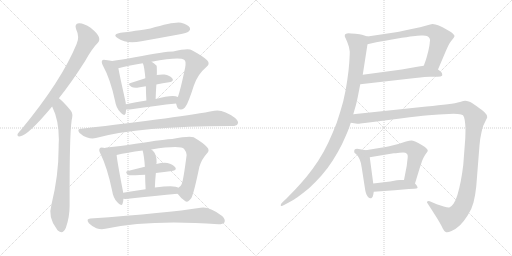
t = 0.00 s
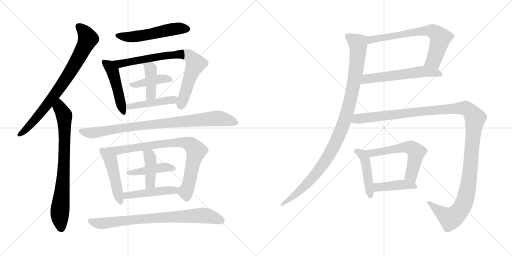
t = 3.38 s
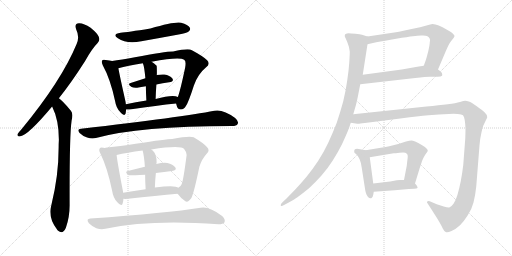
t = 6.76 s
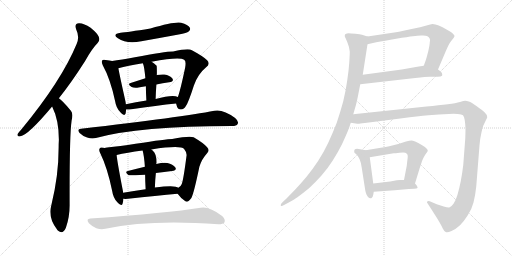
t = 10.14 s
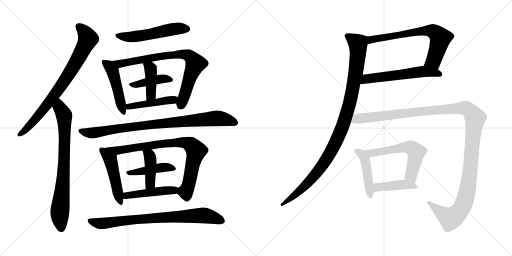
t = 13.52 s
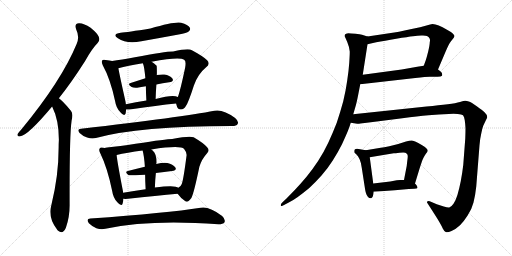
t = 16.90 s

The animated SVG that drew these frames (rendered in a browser with its animation timeline set to each time). Animation: 22 CSS @keyframes rules; one cycle of 16.90 s.

<svg version="1.1" viewBox="0 0 2048 1024" xmlns="http://www.w3.org/2000/svg">
  <g stroke="lightgray" stroke-dasharray="1,1" stroke-width="1" transform="scale(4, 4)">
    <line x1="0" y1="0" x2="256" y2="256"></line>
    <line x1="256" y1="0" x2="0" y2="256"></line>
    <line x1="128" y1="0" x2="128" y2="256"></line>
    <line x1="0" y1="128" x2="256" y2="128"></line>
    <line x1="256" y1="0" x2="512" y2="256"></line>
    <line x1="512" y1="0" x2="256" y2="256"></line>
    <line x1="384" y1="0" x2="384" y2="256"></line>
    <line x1="256" y1="128" x2="512" y2="128"></line>
  </g>
<g transform="scale(1, -1) translate(0, -850)">
   <style type="text/css">
    @keyframes keyframes0 {
      from {
       stroke: black;
       stroke-dashoffset: 788;
       stroke-width: 128;
       }
       72% {
       animation-timing-function: step-end;
       stroke: black;
       stroke-dashoffset: 0;
       stroke-width: 128;
       }
       to {
       stroke: black;
       stroke-width: 1024;
       }
       }
       #make-me-a-hanzi-animation-0 {
         animation: keyframes0 0.891276s both;
         animation-delay: 0.000000s;
         animation-timing-function: linear;
       }
    @keyframes keyframes1 {
      from {
       stroke: black;
       stroke-dashoffset: 774;
       stroke-width: 128;
       }
       72% {
       animation-timing-function: step-end;
       stroke: black;
       stroke-dashoffset: 0;
       stroke-width: 128;
       }
       to {
       stroke: black;
       stroke-width: 1024;
       }
       }
       #make-me-a-hanzi-animation-1 {
         animation: keyframes1 0.879883s both;
         animation-delay: 0.891276s;
         animation-timing-function: linear;
       }
    @keyframes keyframes2 {
      from {
       stroke: black;
       stroke-dashoffset: 533;
       stroke-width: 128;
       }
       63% {
       animation-timing-function: step-end;
       stroke: black;
       stroke-dashoffset: 0;
       stroke-width: 128;
       }
       to {
       stroke: black;
       stroke-width: 1024;
       }
       }
       #make-me-a-hanzi-animation-2 {
         animation: keyframes2 0.683757s both;
         animation-delay: 1.771159s;
         animation-timing-function: linear;
       }
    @keyframes keyframes3 {
      from {
       stroke: black;
       stroke-dashoffset: 477;
       stroke-width: 128;
       }
       61% {
       animation-timing-function: step-end;
       stroke: black;
       stroke-dashoffset: 0;
       stroke-width: 128;
       }
       to {
       stroke: black;
       stroke-width: 1024;
       }
       }
       #make-me-a-hanzi-animation-3 {
         animation: keyframes3 0.638184s both;
         animation-delay: 2.454916s;
         animation-timing-function: linear;
       }
    @keyframes keyframes4 {
      from {
       stroke: black;
       stroke-dashoffset: 778;
       stroke-width: 128;
       }
       72% {
       animation-timing-function: step-end;
       stroke: black;
       stroke-dashoffset: 0;
       stroke-width: 128;
       }
       to {
       stroke: black;
       stroke-width: 1024;
       }
       }
       #make-me-a-hanzi-animation-4 {
         animation: keyframes4 0.883138s both;
         animation-delay: 3.093100s;
         animation-timing-function: linear;
       }
    @keyframes keyframes5 {
      from {
       stroke: black;
       stroke-dashoffset: 416;
       stroke-width: 128;
       }
       58% {
       animation-timing-function: step-end;
       stroke: black;
       stroke-dashoffset: 0;
       stroke-width: 128;
       }
       to {
       stroke: black;
       stroke-width: 1024;
       }
       }
       #make-me-a-hanzi-animation-5 {
         animation: keyframes5 0.588542s both;
         animation-delay: 3.976238s;
         animation-timing-function: linear;
       }
    @keyframes keyframes6 {
      from {
       stroke: black;
       stroke-dashoffset: 409;
       stroke-width: 128;
       }
       57% {
       animation-timing-function: step-end;
       stroke: black;
       stroke-dashoffset: 0;
       stroke-width: 128;
       }
       to {
       stroke: black;
       stroke-width: 1024;
       }
       }
       #make-me-a-hanzi-animation-6 {
         animation: keyframes6 0.582845s both;
         animation-delay: 4.564780s;
         animation-timing-function: linear;
       }
    @keyframes keyframes7 {
      from {
       stroke: black;
       stroke-dashoffset: 458;
       stroke-width: 128;
       }
       60% {
       animation-timing-function: step-end;
       stroke: black;
       stroke-dashoffset: 0;
       stroke-width: 128;
       }
       to {
       stroke: black;
       stroke-width: 1024;
       }
       }
       #make-me-a-hanzi-animation-7 {
         animation: keyframes7 0.622721s both;
         animation-delay: 5.147625s;
         animation-timing-function: linear;
       }
    @keyframes keyframes8 {
      from {
       stroke: black;
       stroke-dashoffset: 880;
       stroke-width: 128;
       }
       74% {
       animation-timing-function: step-end;
       stroke: black;
       stroke-dashoffset: 0;
       stroke-width: 128;
       }
       to {
       stroke: black;
       stroke-width: 1024;
       }
       }
       #make-me-a-hanzi-animation-8 {
         animation: keyframes8 0.966146s both;
         animation-delay: 5.770346s;
         animation-timing-function: linear;
       }
    @keyframes keyframes9 {
      from {
       stroke: black;
       stroke-dashoffset: 482;
       stroke-width: 128;
       }
       61% {
       animation-timing-function: step-end;
       stroke: black;
       stroke-dashoffset: 0;
       stroke-width: 128;
       }
       to {
       stroke: black;
       stroke-width: 1024;
       }
       }
       #make-me-a-hanzi-animation-9 {
         animation: keyframes9 0.642253s both;
         animation-delay: 6.736492s;
         animation-timing-function: linear;
       }
    @keyframes keyframes10 {
      from {
       stroke: black;
       stroke-dashoffset: 810;
       stroke-width: 128;
       }
       73% {
       animation-timing-function: step-end;
       stroke: black;
       stroke-dashoffset: 0;
       stroke-width: 128;
       }
       to {
       stroke: black;
       stroke-width: 1024;
       }
       }
       #make-me-a-hanzi-animation-10 {
         animation: keyframes10 0.909180s both;
         animation-delay: 7.378745s;
         animation-timing-function: linear;
       }
    @keyframes keyframes11 {
      from {
       stroke: black;
       stroke-dashoffset: 438;
       stroke-width: 128;
       }
       59% {
       animation-timing-function: step-end;
       stroke: black;
       stroke-dashoffset: 0;
       stroke-width: 128;
       }
       to {
       stroke: black;
       stroke-width: 1024;
       }
       }
       #make-me-a-hanzi-animation-11 {
         animation: keyframes11 0.606445s both;
         animation-delay: 8.287925s;
         animation-timing-function: linear;
       }
    @keyframes keyframes12 {
      from {
       stroke: black;
       stroke-dashoffset: 415;
       stroke-width: 128;
       }
       57% {
       animation-timing-function: step-end;
       stroke: black;
       stroke-dashoffset: 0;
       stroke-width: 128;
       }
       to {
       stroke: black;
       stroke-width: 1024;
       }
       }
       #make-me-a-hanzi-animation-12 {
         animation: keyframes12 0.587728s both;
         animation-delay: 8.894370s;
         animation-timing-function: linear;
       }
    @keyframes keyframes13 {
      from {
       stroke: black;
       stroke-dashoffset: 468;
       stroke-width: 128;
       }
       60% {
       animation-timing-function: step-end;
       stroke: black;
       stroke-dashoffset: 0;
       stroke-width: 128;
       }
       to {
       stroke: black;
       stroke-width: 1024;
       }
       }
       #make-me-a-hanzi-animation-13 {
         animation: keyframes13 0.630859s both;
         animation-delay: 9.482098s;
         animation-timing-function: linear;
       }
    @keyframes keyframes14 {
      from {
       stroke: black;
       stroke-dashoffset: 790;
       stroke-width: 128;
       }
       72% {
       animation-timing-function: step-end;
       stroke: black;
       stroke-dashoffset: 0;
       stroke-width: 128;
       }
       to {
       stroke: black;
       stroke-width: 1024;
       }
       }
       #make-me-a-hanzi-animation-14 {
         animation: keyframes14 0.892904s both;
         animation-delay: 10.112957s;
         animation-timing-function: linear;
       }
    @keyframes keyframes15 {
      from {
       stroke: black;
       stroke-dashoffset: 690;
       stroke-width: 128;
       }
       69% {
       animation-timing-function: step-end;
       stroke: black;
       stroke-dashoffset: 0;
       stroke-width: 128;
       }
       to {
       stroke: black;
       stroke-width: 1024;
       }
       }
       #make-me-a-hanzi-animation-15 {
         animation: keyframes15 0.811523s both;
         animation-delay: 11.005861s;
         animation-timing-function: linear;
       }
    @keyframes keyframes16 {
      from {
       stroke: black;
       stroke-dashoffset: 581;
       stroke-width: 128;
       }
       65% {
       animation-timing-function: step-end;
       stroke: black;
       stroke-dashoffset: 0;
       stroke-width: 128;
       }
       to {
       stroke: black;
       stroke-width: 1024;
       }
       }
       #make-me-a-hanzi-animation-16 {
         animation: keyframes16 0.722819s both;
         animation-delay: 11.817384s;
         animation-timing-function: linear;
       }
    @keyframes keyframes17 {
      from {
       stroke: black;
       stroke-dashoffset: 1051;
       stroke-width: 128;
       }
       77% {
       animation-timing-function: step-end;
       stroke: black;
       stroke-dashoffset: 0;
       stroke-width: 128;
       }
       to {
       stroke: black;
       stroke-width: 1024;
       }
       }
       #make-me-a-hanzi-animation-17 {
         animation: keyframes17 1.105306s both;
         animation-delay: 12.540203s;
         animation-timing-function: linear;
       }
    @keyframes keyframes18 {
      from {
       stroke: black;
       stroke-dashoffset: 456;
       stroke-width: 128;
       }
       60% {
       animation-timing-function: step-end;
       stroke: black;
       stroke-dashoffset: 0;
       stroke-width: 128;
       }
       to {
       stroke: black;
       stroke-width: 1024;
       }
       }
       #make-me-a-hanzi-animation-18 {
         animation: keyframes18 0.621094s both;
         animation-delay: 13.645509s;
         animation-timing-function: linear;
       }
    @keyframes keyframes19 {
      from {
       stroke: black;
       stroke-dashoffset: 580;
       stroke-width: 128;
       }
       65% {
       animation-timing-function: step-end;
       stroke: black;
       stroke-dashoffset: 0;
       stroke-width: 128;
       }
       to {
       stroke: black;
       stroke-width: 1024;
       }
       }
       #make-me-a-hanzi-animation-19 {
         animation: keyframes19 0.722005s both;
         animation-delay: 14.266603s;
         animation-timing-function: linear;
       }
    @keyframes keyframes20 {
      from {
       stroke: black;
       stroke-dashoffset: 426;
       stroke-width: 128;
       }
       58% {
       animation-timing-function: step-end;
       stroke: black;
       stroke-dashoffset: 0;
       stroke-width: 128;
       }
       to {
       stroke: black;
       stroke-width: 1024;
       }
       }
       #make-me-a-hanzi-animation-20 {
         animation: keyframes20 0.596680s both;
         animation-delay: 14.988608s;
         animation-timing-function: linear;
       }
    @keyframes keyframes21 {
      from {
       stroke: black;
       stroke-dashoffset: 1307;
       stroke-width: 128;
       }
       81% {
       animation-timing-function: step-end;
       stroke: black;
       stroke-dashoffset: 0;
       stroke-width: 128;
       }
       to {
       stroke: black;
       stroke-width: 1024;
       }
       }
       #make-me-a-hanzi-animation-21 {
         animation: keyframes21 1.313639s both;
         animation-delay: 15.585288s;
         animation-timing-function: linear;
       }
</style>
<path d="M 235.5 457.0 Q 284.5 518.0 340.5 606.0 Q 367.5 655.0 390.5 678.0 Q 400.5 688.0 395.5 702.0 Q 391.5 715.0 362.5 739.0 Q 334.5 758.0 315.5 757.0 Q 296.5 756.0 304.5 733.0 Q 319.5 702.0 306.5 674.0 Q 245.5 526.0 83.5 330.0 Q 73.5 320.0 70.5 314.0 Q 67.5 302.0 81.5 305.0 Q 112.5 309.0 208.5 424.0 L 235.5 457.0 Z" fill="lightgray"></path> 
<path d="M 208.5 424.0 Q 235.5 370.0 235.5 291.0 Q 234.5 276.0 234.5 259.0 Q 234.5 147.0 205.5 30.0 Q 190.5 -19.0 227.5 -67.0 Q 228.5 -70.0 232.5 -73.0 Q 251.5 -89.0 263.5 -61.0 Q 278.5 -19.0 278.5 29.0 Q 277.5 306.0 286.5 368.0 Q 293.5 396.0 283.5 407.0 Q 265.5 429.0 251.5 443.0 Q 244.5 450.0 235.5 457.0 C 212.5 477.0 196.5 451.0 208.5 424.0 Z" fill="lightgray"></path> 
<path d="M 482.5 719.0 Q 446.5 713.0 471.5 697.0 Q 507.5 672.0 565.5 685.0 Q 638.5 698.0 714.5 712.0 Q 748.5 719.0 754.5 724.0 Q 763.5 731.0 759.5 739.0 Q 752.5 751.0 724.5 759.0 Q 700.5 765.0 601.5 736.0 Q 508.5 721.0 482.5 719.0 Z" fill="lightgray"></path> 
<path d="M 448.5 606.0 Q 439.5 609.0 422.5 610.0 Q 412.5 613.0 408.5 608.0 Q 404.5 602.0 411.5 588.0 Q 441.5 534.0 460.5 445.0 Q 464.5 418.0 481.5 401.0 Q 497.5 382.0 502.5 396.0 Q 503.5 403.0 504.5 412.0 L 503.5 433.0 Q 502.5 443.0 499.5 455.0 Q 478.5 549.0 473.5 577.0 C 469.5 601.0 469.5 601.0 448.5 606.0 Z" fill="lightgray"></path> 
<path d="M 704.5 436.0 Q 705.5 432.0 707.5 425.0 Q 711.5 412.0 723.5 412.0 Q 736.5 413.0 743.5 426.0 Q 753.5 439.0 775.5 508.0 Q 791.5 554.0 824.5 581.0 Q 842.5 594.0 828.5 609.0 Q 812.5 625.0 767.5 649.0 Q 754.5 658.0 692.5 644.0 Q 659.5 644.0 539.5 621.0 Q 484.5 611.0 448.5 606.0 C 418.5 602.0 444.5 570.0 473.5 577.0 Q 509.5 587.0 571.5 597.0 L 606.5 603.0 Q 717.5 624.0 736.5 611.0 Q 745.5 607.0 740.5 579.0 Q 721.5 489.0 711.5 462.0 C 703.5 438.0 703.5 438.0 704.5 436.0 Z" fill="lightgray"></path> 
<path d="M 581.5 537.0 Q 550.5 527.0 522.5 518.0 Q 507.5 515.0 526.5 502.0 Q 533.5 498.0 548.5 499.0 Q 564.5 503.0 583.5 505.0 L 625.5 512.0 Q 650.5 518.0 676.5 521.0 Q 697.5 525.0 689.5 536.0 Q 679.5 549.0 657.5 552.0 Q 644.5 553.0 626.5 550.0 L 581.5 537.0 Z" fill="lightgray"></path> 
<path d="M 571.5 597.0 Q 577.5 582.0 581.5 537.0 L 583.5 505.0 Q 583.5 483.0 585.5 448.0 C 587.5 418.0 621.5 424.0 622.5 454.0 Q 623.5 485.0 625.5 512.0 L 626.5 550.0 Q 626.5 551.0 627.5 552.0 Q 627.5 585.0 626.5 587.0 Q 616.5 597.0 606.5 603.0 C 581.5 619.0 561.5 625.0 571.5 597.0 Z" fill="lightgray"></path> 
<path d="M 504.5 412.0 Q 511.5 411.0 525.5 413.0 Q 627.5 428.0 704.5 436.0 C 734.5 439.0 739.5 453.0 711.5 462.0 Q 690.5 472.0 622.5 454.0 L 585.5 448.0 Q 542.5 441.0 503.5 433.0 C 474.5 427.0 474.5 413.0 504.5 412.0 Z" fill="lightgray"></path> 
<path d="M 324.5 335.0 Q 305.5 334.0 318.5 318.0 Q 331.5 305.0 348.5 300.0 Q 367.5 294.0 383.5 298.0 Q 557.5 346.0 927.5 346.0 Q 946.5 346.0 950.5 354.0 Q 956.5 364.0 940.5 378.0 Q 892.5 414.0 857.5 407.0 Q 728.5 382.0 324.5 335.0 Z" fill="lightgray"></path> 
<path d="M 418.5 258.0 Q 417.5 259.0 413.5 259.0 Q 401.5 262.0 399.5 257.0 Q 393.5 250.0 401.5 236.0 Q 429.5 179.0 448.5 87.0 Q 452.5 59.0 468.5 42.0 Q 486.5 21.0 490.5 36.0 Q 493.5 43.0 493.5 55.0 L 492.5 79.0 Q 491.5 88.0 489.5 97.0 Q 468.5 206.0 466.5 230.0 C 464.5 248.0 447.5 252.0 418.5 258.0 Z" fill="lightgray"></path> 
<path d="M 710.5 75.0 Q 726.5 53.0 741.5 45.0 Q 751.5 38.0 765.5 58.0 Q 775.5 77.0 797.5 183.0 Q 806.5 213.0 827.5 236.0 Q 840.5 248.0 828.5 261.0 Q 815.5 277.0 774.5 301.0 Q 758.5 308.0 688.5 294.0 Q 667.5 294.0 542.5 275.0 Q 478.5 265.0 428.5 260.0 Q 421.5 260.0 418.5 258.0 C 388.5 253.0 437.5 223.0 466.5 230.0 Q 506.5 240.0 570.5 248.0 L 605.5 252.0 Q 722.5 270.0 736.5 254.0 Q 746.5 242.0 746.5 230.0 Q 733.5 128.0 726.5 113.0 Q 722.5 103.0 713.5 99.0 C 701.5 86.0 701.5 86.0 710.5 75.0 Z" fill="lightgray"></path> 
<path d="M 579.5 183.0 Q 542.5 174.0 511.5 166.0 Q 496.5 163.0 514.5 149.0 Q 517.5 148.0 580.5 151.0 L 623.5 158.0 Q 657.5 162.0 687.5 166.0 Q 708.5 169.0 701.5 180.0 Q 691.5 193.0 669.5 198.0 Q 653.5 201.0 625.5 194.0 L 579.5 183.0 Z" fill="lightgray"></path> 
<path d="M 570.5 248.0 Q 576.5 227.0 579.5 183.0 L 580.5 151.0 Q 580.5 127.0 582.5 93.0 C 584.5 63.0 618.5 70.0 619.5 100.0 Q 620.5 131.0 623.5 158.0 L 625.5 194.0 Q 625.5 197.0 626.5 199.0 Q 626.5 235.0 610.5 248.0 Q 607.5 251.0 605.5 252.0 C 581.5 271.0 562.5 277.0 570.5 248.0 Z" fill="lightgray"></path> 
<path d="M 493.5 55.0 Q 500.5 54.0 512.5 55.0 Q 626.5 68.0 710.5 75.0 C 740.5 78.0 739.5 85.0 713.5 99.0 Q 701.5 111.0 619.5 100.0 L 582.5 93.0 Q 534.5 87.0 492.5 79.0 C 463.5 73.0 463.5 57.0 493.5 55.0 Z" fill="lightgray"></path> 
<path d="M 361.5 -24.0 Q 342.5 -25.0 355.5 -43.0 Q 368.5 -56.0 385.5 -63.0 Q 404.5 -69.0 421.5 -65.0 Q 601.5 -26.0 873.5 -47.0 Q 892.5 -47.0 897.5 -40.0 Q 903.5 -28.0 888.5 -14.0 Q 836.5 26.0 802.5 19.0 Q 669.5 -2.0 361.5 -24.0 Z" fill="lightgray"></path> 
<path d="M 1752.0 572.5 L 1783.0 645.5 Q 1789.0 659.5 1794.0 669.5 Q 1799.0 679.5 1804.0 685.5 L 1815.0 699.5 Q 1818.0 703.5 1818.0 707.5 Q 1817.0 710.5 1812.0 715.5 Q 1807.0 721.5 1788.0 731.5 Q 1769.0 743.5 1755.0 748.5 Q 1741.0 754.5 1730.0 754.5 Q 1723.0 753.5 1706.0 748.5 Q 1689.0 743.5 1637.0 732.5 Q 1585.0 721.5 1577.0 720.5 L 1470.0 704.5 C 1440.0 700.5 1441.0 666.5 1470.0 673.5 L 1505.0 681.5 Q 1537.0 687.5 1585.0 695.5 Q 1633.0 703.5 1652.0 705.5 Q 1671.0 707.5 1685.0 708.5 L 1692.0 708.5 Q 1703.0 708.5 1708.0 706.5 Q 1715.0 703.5 1718.0 697.5 Q 1720.0 693.5 1720.0 688.5 Q 1720.0 685.5 1719.0 681.5 Q 1719.0 671.5 1713.0 645.5 Q 1707.0 621.5 1703.0 609.5 L 1695.0 587.5 C 1685.0 559.5 1740.0 544.5 1752.0 572.5 Z" fill="lightgray"></path> 
<path d="M 1441.0 513.5 L 1661.0 538.5 Q 1705.0 543.5 1719.0 543.5 L 1750.0 543.5 Q 1765.0 543.5 1768.0 547.5 Q 1769.0 549.5 1769.0 551.5 Q 1769.0 554.5 1767.0 559.5 Q 1763.0 565.5 1752.0 572.5 C 1728.0 590.5 1725.0 592.5 1695.0 587.5 L 1669.0 583.5 L 1607.0 572.5 L 1451.0 551.5 C 1421.0 547.5 1411.0 510.5 1441.0 513.5 Z" fill="lightgray"></path> 
<path d="M 1470.0 704.5 L 1448.0 711.5 Q 1441.0 713.5 1422.0 715.5 Q 1402.0 717.5 1393.0 717.5 Q 1382.0 715.5 1380.0 712.5 Q 1379.0 709.5 1379.0 705.5 Q 1380.0 702.5 1389.0 682.5 Q 1397.0 663.5 1399.0 644.5 Q 1399.0 629.5 1397.0 599.5 Q 1395.0 569.5 1389.0 529.5 Q 1384.0 491.5 1373.0 445.5 Q 1361.0 401.5 1347.0 359.5 Q 1331.0 318.5 1313.0 279.5 Q 1295.0 241.5 1273.0 207.5 Q 1252.0 175.5 1227.0 144.5 Q 1201.0 113.5 1180.0 91.5 L 1147.0 57.5 L 1130.0 41.5 Q 1123.0 34.5 1123.0 30.5 L 1123.0 28.5 Q 1124.0 26.5 1126.0 26.5 Q 1129.0 26.5 1136.0 30.5 L 1155.0 40.5 Q 1173.0 49.5 1191.0 62.5 Q 1209.0 75.5 1236.0 97.5 Q 1262.0 121.5 1286.0 148.5 Q 1310.0 175.5 1331.0 208.5 Q 1352.0 241.5 1368.0 273.5 Q 1383.0 306.5 1391.0 325.5 Q 1399.0 345.5 1403.0 359.5 L 1413.0 393.5 L 1424.0 431.5 Q 1427.0 442.5 1432.0 467.5 L 1441.0 513.5 L 1451.0 551.5 L 1470.0 673.5 C 1475.0 703.5 1475.0 703.5 1470.0 704.5 Z" fill="lightgray"></path> 
<path d="M 1463.0 249.5 L 1446.0 252.5 Q 1432.0 254.5 1428.0 255.5 Q 1423.0 255.5 1420.0 253.5 Q 1417.0 251.5 1417.0 247.5 L 1417.0 241.5 Q 1417.0 239.5 1425.0 233.5 Q 1432.0 227.5 1438.0 214.5 Q 1444.0 201.5 1447.0 179.5 L 1460.0 95.5 Q 1461.0 87.5 1464.0 77.5 Q 1467.0 67.5 1472.0 62.5 Q 1477.0 57.5 1482.0 57.5 L 1485.0 57.5 Q 1491.0 59.5 1493.0 71.5 L 1495.0 83.5 L 1493.0 116.5 L 1479.0 221.5 C 1476.0 247.5 1476.0 247.5 1463.0 249.5 Z" fill="lightgray"></path> 
<path d="M 1660.0 116.5 L 1678.0 175.5 Q 1687.0 203.5 1689.0 208.5 Q 1691.0 213.5 1695.0 221.5 Q 1699.0 229.5 1705.0 237.5 Q 1710.0 243.5 1711.0 247.5 Q 1711.0 251.5 1707.0 255.5 Q 1703.0 261.5 1687.0 270.5 Q 1671.0 279.5 1663.0 283.5 Q 1655.0 287.5 1647.0 288.5 Q 1638.0 288.5 1624.0 284.5 L 1593.0 274.5 Q 1579.0 270.5 1557.0 265.5 Q 1535.0 261.5 1523.0 259.5 L 1463.0 249.5 C 1433.0 244.5 1449.0 216.5 1479.0 221.5 L 1575.0 237.5 Q 1580.0 237.5 1598.0 239.5 Q 1607.0 240.5 1613.0 240.5 Q 1619.0 240.5 1621.0 239.5 Q 1627.0 237.5 1629.0 233.5 Q 1631.0 229.5 1631.0 224.5 Q 1631.0 220.5 1629.0 205.5 Q 1627.0 189.5 1627.0 187.5 L 1616.0 130.5 C 1610.0 101.5 1651.0 87.5 1660.0 116.5 Z" fill="lightgray"></path> 
<path d="M 1495.0 83.5 L 1579.0 89.5 L 1635.0 94.5 L 1657.0 95.5 Q 1668.0 95.5 1670.0 98.5 L 1670.0 100.5 Q 1670.0 102.5 1668.0 106.5 Q 1665.0 111.5 1660.0 116.5 C 1647.0 130.5 1646.0 130.5 1616.0 130.5 L 1600.0 130.5 Q 1597.0 130.5 1587.0 129.5 L 1561.0 124.5 L 1493.0 116.5 C 1463.0 112.5 1465.0 81.5 1495.0 83.5 Z" fill="lightgray"></path> 
<path d="M 1403.0 359.5 L 1429.0 355.5 L 1432.0 355.5 Q 1438.0 355.5 1459.0 358.5 L 1515.0 365.5 L 1609.0 377.5 Q 1671.0 385.5 1714.0 389.5 Q 1757.0 393.5 1795.0 394.5 Q 1805.0 395.5 1814.0 395.5 Q 1823.0 395.5 1831.0 394.5 Q 1847.0 393.5 1852.0 389.5 Q 1857.0 384.5 1859.0 369.5 Q 1861.0 355.5 1862.0 337.5 Q 1862.0 320.5 1861.0 295.5 L 1853.0 190.5 Q 1849.0 156.5 1843.0 125.5 Q 1837.0 95.5 1830.0 71.5 Q 1823.0 48.5 1814.0 35.5 Q 1805.0 22.5 1797.0 20.5 L 1795.0 20.5 Q 1788.0 20.5 1775.0 24.5 L 1747.0 33.5 L 1719.0 45.5 Q 1716.0 46.5 1714.0 46.5 Q 1711.0 46.5 1709.0 44.5 Q 1708.0 43.5 1708.0 41.5 Q 1708.0 39.5 1710.0 37.5 L 1728.0 9.5 L 1749.0 -23.5 Q 1766.0 -51.5 1771.0 -63.5 Q 1777.0 -75.5 1783.0 -77.5 Q 1785.0 -78.5 1788.0 -78.5 Q 1794.0 -78.5 1806.0 -73.5 Q 1823.0 -66.5 1840.0 -50.5 Q 1856.0 -34.5 1871.0 -10.5 Q 1887.0 13.5 1894.0 40.5 Q 1901.0 67.5 1905.0 104.5 L 1918.0 269.5 Q 1920.0 295.5 1925.0 316.5 Q 1929.0 337.5 1933.0 347.5 L 1943.0 368.5 Q 1948.0 377.5 1949.0 381.5 Q 1949.0 391.5 1939.0 400.5 Q 1930.0 409.5 1907.0 425.5 Q 1885.0 441.5 1875.0 444.5 Q 1867.0 447.5 1861.0 447.5 Q 1856.0 447.5 1840.0 442.5 Q 1824.0 437.5 1791.0 433.5 Q 1757.0 429.5 1706.0 424.5 L 1413.0 393.5 C 1383.0 390.5 1373.0 363.5 1403.0 359.5 Z" fill="lightgray"></path> 
      <clipPath id="make-me-a-hanzi-clip-0">
      <path d="M 235.5 457.0 Q 284.5 518.0 340.5 606.0 Q 367.5 655.0 390.5 678.0 Q 400.5 688.0 395.5 702.0 Q 391.5 715.0 362.5 739.0 Q 334.5 758.0 315.5 757.0 Q 296.5 756.0 304.5 733.0 Q 319.5 702.0 306.5 674.0 Q 245.5 526.0 83.5 330.0 Q 73.5 320.0 70.5 314.0 Q 67.5 302.0 81.5 305.0 Q 112.5 309.0 208.5 424.0 L 235.5 457.0 Z" fill="lightgray"></path>
      </clipPath>
      <path clip-path="url(#make-me-a-hanzi-clip-0)" d="M 315.5 743.0 L 346.5 708.0 L 350.5 692.0 L 319.5 628.0 L 230.5 486.0 L 170.5 406.0 L 109.5 337.0 L 79.5 313.0 " fill="none" id="make-me-a-hanzi-animation-0" stroke-dasharray="660 1320" stroke-linecap="round"></path>

      <clipPath id="make-me-a-hanzi-clip-1">
      <path d="M 208.5 424.0 Q 235.5 370.0 235.5 291.0 Q 234.5 276.0 234.5 259.0 Q 234.5 147.0 205.5 30.0 Q 190.5 -19.0 227.5 -67.0 Q 228.5 -70.0 232.5 -73.0 Q 251.5 -89.0 263.5 -61.0 Q 278.5 -19.0 278.5 29.0 Q 277.5 306.0 286.5 368.0 Q 293.5 396.0 283.5 407.0 Q 265.5 429.0 251.5 443.0 Q 244.5 450.0 235.5 457.0 C 212.5 477.0 196.5 451.0 208.5 424.0 Z" fill="lightgray"></path>
      </clipPath>
      <path clip-path="url(#make-me-a-hanzi-clip-1)" d="M 235.5 448.0 L 238.5 420.0 L 256.5 386.0 L 258.5 345.0 L 253.5 133.0 L 238.5 -11.0 L 244.5 -64.0 " fill="none" id="make-me-a-hanzi-animation-1" stroke-dasharray="646 1292" stroke-linecap="round"></path>

      <clipPath id="make-me-a-hanzi-clip-2">
      <path d="M 482.5 719.0 Q 446.5 713.0 471.5 697.0 Q 507.5 672.0 565.5 685.0 Q 638.5 698.0 714.5 712.0 Q 748.5 719.0 754.5 724.0 Q 763.5 731.0 759.5 739.0 Q 752.5 751.0 724.5 759.0 Q 700.5 765.0 601.5 736.0 Q 508.5 721.0 482.5 719.0 Z" fill="lightgray"></path>
      </clipPath>
      <path clip-path="url(#make-me-a-hanzi-clip-2)" d="M 474.5 709.0 L 484.5 704.0 L 536.5 703.0 L 692.5 734.0 L 747.5 735.0 " fill="none" id="make-me-a-hanzi-animation-2" stroke-dasharray="405 810" stroke-linecap="round"></path>

      <clipPath id="make-me-a-hanzi-clip-3">
      <path d="M 448.5 606.0 Q 439.5 609.0 422.5 610.0 Q 412.5 613.0 408.5 608.0 Q 404.5 602.0 411.5 588.0 Q 441.5 534.0 460.5 445.0 Q 464.5 418.0 481.5 401.0 Q 497.5 382.0 502.5 396.0 Q 503.5 403.0 504.5 412.0 L 503.5 433.0 Q 502.5 443.0 499.5 455.0 Q 478.5 549.0 473.5 577.0 C 469.5 601.0 469.5 601.0 448.5 606.0 Z" fill="lightgray"></path>
      </clipPath>
      <path clip-path="url(#make-me-a-hanzi-clip-3)" d="M 416.5 603.0 L 437.5 587.0 L 452.5 559.0 L 492.5 401.0 " fill="none" id="make-me-a-hanzi-animation-3" stroke-dasharray="349 698" stroke-linecap="round"></path>

      <clipPath id="make-me-a-hanzi-clip-4">
      <path d="M 704.5 436.0 Q 705.5 432.0 707.5 425.0 Q 711.5 412.0 723.5 412.0 Q 736.5 413.0 743.5 426.0 Q 753.5 439.0 775.5 508.0 Q 791.5 554.0 824.5 581.0 Q 842.5 594.0 828.5 609.0 Q 812.5 625.0 767.5 649.0 Q 754.5 658.0 692.5 644.0 Q 659.5 644.0 539.5 621.0 Q 484.5 611.0 448.5 606.0 C 418.5 602.0 444.5 570.0 473.5 577.0 Q 509.5 587.0 571.5 597.0 L 606.5 603.0 Q 717.5 624.0 736.5 611.0 Q 745.5 607.0 740.5 579.0 Q 721.5 489.0 711.5 462.0 C 703.5 438.0 703.5 438.0 704.5 436.0 Z" fill="lightgray"></path>
      </clipPath>
      <path clip-path="url(#make-me-a-hanzi-clip-4)" d="M 455.5 603.0 L 478.5 595.0 L 646.5 626.0 L 727.5 634.0 L 753.5 629.0 L 780.5 592.0 L 723.5 428.0 " fill="none" id="make-me-a-hanzi-animation-4" stroke-dasharray="650 1300" stroke-linecap="round"></path>

      <clipPath id="make-me-a-hanzi-clip-5">
      <path d="M 581.5 537.0 Q 550.5 527.0 522.5 518.0 Q 507.5 515.0 526.5 502.0 Q 533.5 498.0 548.5 499.0 Q 564.5 503.0 583.5 505.0 L 625.5 512.0 Q 650.5 518.0 676.5 521.0 Q 697.5 525.0 689.5 536.0 Q 679.5 549.0 657.5 552.0 Q 644.5 553.0 626.5 550.0 L 581.5 537.0 Z" fill="lightgray"></path>
      </clipPath>
      <path clip-path="url(#make-me-a-hanzi-clip-5)" d="M 523.5 510.0 L 636.5 534.0 L 680.5 531.0 " fill="none" id="make-me-a-hanzi-animation-5" stroke-dasharray="288 576" stroke-linecap="round"></path>

      <clipPath id="make-me-a-hanzi-clip-6">
      <path d="M 571.5 597.0 Q 577.5 582.0 581.5 537.0 L 583.5 505.0 Q 583.5 483.0 585.5 448.0 C 587.5 418.0 621.5 424.0 622.5 454.0 Q 623.5 485.0 625.5 512.0 L 626.5 550.0 Q 626.5 551.0 627.5 552.0 Q 627.5 585.0 626.5 587.0 Q 616.5 597.0 606.5 603.0 C 581.5 619.0 561.5 625.0 571.5 597.0 Z" fill="lightgray"></path>
      </clipPath>
      <path clip-path="url(#make-me-a-hanzi-clip-6)" d="M 578.5 594.0 L 602.5 575.0 L 604.5 561.0 L 604.5 478.0 L 590.5 457.0 " fill="none" id="make-me-a-hanzi-animation-6" stroke-dasharray="281 562" stroke-linecap="round"></path>

      <clipPath id="make-me-a-hanzi-clip-7">
      <path d="M 504.5 412.0 Q 511.5 411.0 525.5 413.0 Q 627.5 428.0 704.5 436.0 C 734.5 439.0 739.5 453.0 711.5 462.0 Q 690.5 472.0 622.5 454.0 L 585.5 448.0 Q 542.5 441.0 503.5 433.0 C 474.5 427.0 474.5 413.0 504.5 412.0 Z" fill="lightgray"></path>
      </clipPath>
      <path clip-path="url(#make-me-a-hanzi-clip-7)" d="M 509.5 417.0 L 525.5 426.0 L 692.5 450.0 L 705.5 457.0 " fill="none" id="make-me-a-hanzi-animation-7" stroke-dasharray="330 660" stroke-linecap="round"></path>

      <clipPath id="make-me-a-hanzi-clip-8">
      <path d="M 324.5 335.0 Q 305.5 334.0 318.5 318.0 Q 331.5 305.0 348.5 300.0 Q 367.5 294.0 383.5 298.0 Q 557.5 346.0 927.5 346.0 Q 946.5 346.0 950.5 354.0 Q 956.5 364.0 940.5 378.0 Q 892.5 414.0 857.5 407.0 Q 728.5 382.0 324.5 335.0 Z" fill="lightgray"></path>
      </clipPath>
      <path clip-path="url(#make-me-a-hanzi-clip-8)" d="M 321.5 326.0 L 367.5 318.0 L 568.5 349.0 L 866.5 377.0 L 939.5 360.0 " fill="none" id="make-me-a-hanzi-animation-8" stroke-dasharray="752 1504" stroke-linecap="round"></path>

      <clipPath id="make-me-a-hanzi-clip-9">
      <path d="M 418.5 258.0 Q 417.5 259.0 413.5 259.0 Q 401.5 262.0 399.5 257.0 Q 393.5 250.0 401.5 236.0 Q 429.5 179.0 448.5 87.0 Q 452.5 59.0 468.5 42.0 Q 486.5 21.0 490.5 36.0 Q 493.5 43.0 493.5 55.0 L 492.5 79.0 Q 491.5 88.0 489.5 97.0 Q 468.5 206.0 466.5 230.0 C 464.5 248.0 447.5 252.0 418.5 258.0 Z" fill="lightgray"></path>
      </clipPath>
      <path clip-path="url(#make-me-a-hanzi-clip-9)" d="M 407.5 250.0 L 443.5 206.0 L 480.5 41.0 " fill="none" id="make-me-a-hanzi-animation-9" stroke-dasharray="354 708" stroke-linecap="round"></path>

      <clipPath id="make-me-a-hanzi-clip-10">
      <path d="M 710.5 75.0 Q 726.5 53.0 741.5 45.0 Q 751.5 38.0 765.5 58.0 Q 775.5 77.0 797.5 183.0 Q 806.5 213.0 827.5 236.0 Q 840.5 248.0 828.5 261.0 Q 815.5 277.0 774.5 301.0 Q 758.5 308.0 688.5 294.0 Q 667.5 294.0 542.5 275.0 Q 478.5 265.0 428.5 260.0 Q 421.5 260.0 418.5 258.0 C 388.5 253.0 437.5 223.0 466.5 230.0 Q 506.5 240.0 570.5 248.0 L 605.5 252.0 Q 722.5 270.0 736.5 254.0 Q 746.5 242.0 746.5 230.0 Q 733.5 128.0 726.5 113.0 Q 722.5 103.0 713.5 99.0 C 701.5 86.0 701.5 86.0 710.5 75.0 Z" fill="lightgray"></path>
      </clipPath>
      <path clip-path="url(#make-me-a-hanzi-clip-10)" d="M 435.5 257.0 L 468.5 247.0 L 702.5 281.0 L 739.5 280.0 L 760.5 273.0 L 783.5 244.0 L 755.5 115.0 L 742.5 83.0 L 747.5 63.0 " fill="none" id="make-me-a-hanzi-animation-10" stroke-dasharray="682 1364" stroke-linecap="round"></path>

      <clipPath id="make-me-a-hanzi-clip-11">
      <path d="M 579.5 183.0 Q 542.5 174.0 511.5 166.0 Q 496.5 163.0 514.5 149.0 Q 517.5 148.0 580.5 151.0 L 623.5 158.0 Q 657.5 162.0 687.5 166.0 Q 708.5 169.0 701.5 180.0 Q 691.5 193.0 669.5 198.0 Q 653.5 201.0 625.5 194.0 L 579.5 183.0 Z" fill="lightgray"></path>
      </clipPath>
      <path clip-path="url(#make-me-a-hanzi-clip-11)" d="M 512.5 157.0 L 637.5 179.0 L 692.5 176.0 " fill="none" id="make-me-a-hanzi-animation-11" stroke-dasharray="310 620" stroke-linecap="round"></path>

      <clipPath id="make-me-a-hanzi-clip-12">
      <path d="M 570.5 248.0 Q 576.5 227.0 579.5 183.0 L 580.5 151.0 Q 580.5 127.0 582.5 93.0 C 584.5 63.0 618.5 70.0 619.5 100.0 Q 620.5 131.0 623.5 158.0 L 625.5 194.0 Q 625.5 197.0 626.5 199.0 Q 626.5 235.0 610.5 248.0 Q 607.5 251.0 605.5 252.0 C 581.5 271.0 562.5 277.0 570.5 248.0 Z" fill="lightgray"></path>
      </clipPath>
      <path clip-path="url(#make-me-a-hanzi-clip-12)" d="M 576.5 245.0 L 597.5 228.0 L 602.5 206.0 L 600.5 116.0 L 587.5 101.0 " fill="none" id="make-me-a-hanzi-animation-12" stroke-dasharray="287 574" stroke-linecap="round"></path>

      <clipPath id="make-me-a-hanzi-clip-13">
      <path d="M 493.5 55.0 Q 500.5 54.0 512.5 55.0 Q 626.5 68.0 710.5 75.0 C 740.5 78.0 739.5 85.0 713.5 99.0 Q 701.5 111.0 619.5 100.0 L 582.5 93.0 Q 534.5 87.0 492.5 79.0 C 463.5 73.0 463.5 57.0 493.5 55.0 Z" fill="lightgray"></path>
      </clipPath>
      <path clip-path="url(#make-me-a-hanzi-clip-13)" d="M 498.5 61.0 L 516.5 70.0 L 706.5 94.0 " fill="none" id="make-me-a-hanzi-animation-13" stroke-dasharray="340 680" stroke-linecap="round"></path>

      <clipPath id="make-me-a-hanzi-clip-14">
      <path d="M 361.5 -24.0 Q 342.5 -25.0 355.5 -43.0 Q 368.5 -56.0 385.5 -63.0 Q 404.5 -69.0 421.5 -65.0 Q 601.5 -26.0 873.5 -47.0 Q 892.5 -47.0 897.5 -40.0 Q 903.5 -28.0 888.5 -14.0 Q 836.5 26.0 802.5 19.0 Q 669.5 -2.0 361.5 -24.0 Z" fill="lightgray"></path>
      </clipPath>
      <path clip-path="url(#make-me-a-hanzi-clip-14)" d="M 359.5 -34.0 L 405.5 -44.0 L 551.5 -26.0 L 802.5 -12.0 L 836.5 -15.0 L 887.5 -33.0 " fill="none" id="make-me-a-hanzi-animation-14" stroke-dasharray="662 1324" stroke-linecap="round"></path>

      <clipPath id="make-me-a-hanzi-clip-15">
      <path d="M 1752.0 572.5 L 1783.0 645.5 Q 1789.0 659.5 1794.0 669.5 Q 1799.0 679.5 1804.0 685.5 L 1815.0 699.5 Q 1818.0 703.5 1818.0 707.5 Q 1817.0 710.5 1812.0 715.5 Q 1807.0 721.5 1788.0 731.5 Q 1769.0 743.5 1755.0 748.5 Q 1741.0 754.5 1730.0 754.5 Q 1723.0 753.5 1706.0 748.5 Q 1689.0 743.5 1637.0 732.5 Q 1585.0 721.5 1577.0 720.5 L 1470.0 704.5 C 1440.0 700.5 1441.0 666.5 1470.0 673.5 L 1505.0 681.5 Q 1537.0 687.5 1585.0 695.5 Q 1633.0 703.5 1652.0 705.5 Q 1671.0 707.5 1685.0 708.5 L 1692.0 708.5 Q 1703.0 708.5 1708.0 706.5 Q 1715.0 703.5 1718.0 697.5 Q 1720.0 693.5 1720.0 688.5 Q 1720.0 685.5 1719.0 681.5 Q 1719.0 671.5 1713.0 645.5 Q 1707.0 621.5 1703.0 609.5 L 1695.0 587.5 C 1685.0 559.5 1740.0 544.5 1752.0 572.5 Z" fill="lightgray"></path>
      </clipPath>
      <path clip-path="url(#make-me-a-hanzi-clip-15)" d="M 1474.0 681.5 L 1496.0 694.5 L 1628.0 718.5 L 1719.0 728.5 L 1733.0 723.5 L 1754.0 708.5 L 1761.0 693.5 L 1735.0 608.5 L 1703.0 590.5 " fill="none" id="make-me-a-hanzi-animation-15" stroke-dasharray="562 1124" stroke-linecap="round"></path>

      <clipPath id="make-me-a-hanzi-clip-16">
      <path d="M 1441.0 513.5 L 1661.0 538.5 Q 1705.0 543.5 1719.0 543.5 L 1750.0 543.5 Q 1765.0 543.5 1768.0 547.5 Q 1769.0 549.5 1769.0 551.5 Q 1769.0 554.5 1767.0 559.5 Q 1763.0 565.5 1752.0 572.5 C 1728.0 590.5 1725.0 592.5 1695.0 587.5 L 1669.0 583.5 L 1607.0 572.5 L 1451.0 551.5 C 1421.0 547.5 1411.0 510.5 1441.0 513.5 Z" fill="lightgray"></path>
      </clipPath>
      <path clip-path="url(#make-me-a-hanzi-clip-16)" d="M 1448.0 518.5 L 1466.0 534.5 L 1679.0 563.5 L 1749.0 558.5 L 1763.0 551.5 " fill="none" id="make-me-a-hanzi-animation-16" stroke-dasharray="453 906" stroke-linecap="round"></path>

      <clipPath id="make-me-a-hanzi-clip-17">
      <path d="M 1470.0 704.5 L 1448.0 711.5 Q 1441.0 713.5 1422.0 715.5 Q 1402.0 717.5 1393.0 717.5 Q 1382.0 715.5 1380.0 712.5 Q 1379.0 709.5 1379.0 705.5 Q 1380.0 702.5 1389.0 682.5 Q 1397.0 663.5 1399.0 644.5 Q 1399.0 629.5 1397.0 599.5 Q 1395.0 569.5 1389.0 529.5 Q 1384.0 491.5 1373.0 445.5 Q 1361.0 401.5 1347.0 359.5 Q 1331.0 318.5 1313.0 279.5 Q 1295.0 241.5 1273.0 207.5 Q 1252.0 175.5 1227.0 144.5 Q 1201.0 113.5 1180.0 91.5 L 1147.0 57.5 L 1130.0 41.5 Q 1123.0 34.5 1123.0 30.5 L 1123.0 28.5 Q 1124.0 26.5 1126.0 26.5 Q 1129.0 26.5 1136.0 30.5 L 1155.0 40.5 Q 1173.0 49.5 1191.0 62.5 Q 1209.0 75.5 1236.0 97.5 Q 1262.0 121.5 1286.0 148.5 Q 1310.0 175.5 1331.0 208.5 Q 1352.0 241.5 1368.0 273.5 Q 1383.0 306.5 1391.0 325.5 Q 1399.0 345.5 1403.0 359.5 L 1413.0 393.5 L 1424.0 431.5 Q 1427.0 442.5 1432.0 467.5 L 1441.0 513.5 L 1451.0 551.5 L 1470.0 673.5 C 1475.0 703.5 1475.0 703.5 1470.0 704.5 Z" fill="lightgray"></path>
      </clipPath>
      <path clip-path="url(#make-me-a-hanzi-clip-17)" d="M 1389.0 707.5 L 1426.0 681.5 L 1432.0 655.5 L 1411.0 495.5 L 1369.0 341.5 L 1336.0 266.5 L 1283.0 179.5 L 1219.0 105.5 L 1126.0 29.5 " fill="none" id="make-me-a-hanzi-animation-17" stroke-dasharray="923 1846" stroke-linecap="round"></path>

      <clipPath id="make-me-a-hanzi-clip-18">
      <path d="M 1463.0 249.5 L 1446.0 252.5 Q 1432.0 254.5 1428.0 255.5 Q 1423.0 255.5 1420.0 253.5 Q 1417.0 251.5 1417.0 247.5 L 1417.0 241.5 Q 1417.0 239.5 1425.0 233.5 Q 1432.0 227.5 1438.0 214.5 Q 1444.0 201.5 1447.0 179.5 L 1460.0 95.5 Q 1461.0 87.5 1464.0 77.5 Q 1467.0 67.5 1472.0 62.5 Q 1477.0 57.5 1482.0 57.5 L 1485.0 57.5 Q 1491.0 59.5 1493.0 71.5 L 1495.0 83.5 L 1493.0 116.5 L 1479.0 221.5 C 1476.0 247.5 1476.0 247.5 1463.0 249.5 Z" fill="lightgray"></path>
      </clipPath>
      <path clip-path="url(#make-me-a-hanzi-clip-18)" d="M 1426.0 246.5 L 1447.0 234.5 L 1461.0 211.5 L 1484.0 64.5 " fill="none" id="make-me-a-hanzi-animation-18" stroke-dasharray="328 656" stroke-linecap="round"></path>

      <clipPath id="make-me-a-hanzi-clip-19">
      <path d="M 1660.0 116.5 L 1678.0 175.5 Q 1687.0 203.5 1689.0 208.5 Q 1691.0 213.5 1695.0 221.5 Q 1699.0 229.5 1705.0 237.5 Q 1710.0 243.5 1711.0 247.5 Q 1711.0 251.5 1707.0 255.5 Q 1703.0 261.5 1687.0 270.5 Q 1671.0 279.5 1663.0 283.5 Q 1655.0 287.5 1647.0 288.5 Q 1638.0 288.5 1624.0 284.5 L 1593.0 274.5 Q 1579.0 270.5 1557.0 265.5 Q 1535.0 261.5 1523.0 259.5 L 1463.0 249.5 C 1433.0 244.5 1449.0 216.5 1479.0 221.5 L 1575.0 237.5 Q 1580.0 237.5 1598.0 239.5 Q 1607.0 240.5 1613.0 240.5 Q 1619.0 240.5 1621.0 239.5 Q 1627.0 237.5 1629.0 233.5 Q 1631.0 229.5 1631.0 224.5 Q 1631.0 220.5 1629.0 205.5 Q 1627.0 189.5 1627.0 187.5 L 1616.0 130.5 C 1610.0 101.5 1651.0 87.5 1660.0 116.5 Z" fill="lightgray"></path>
      </clipPath>
      <path clip-path="url(#make-me-a-hanzi-clip-19)" d="M 1471.0 247.5 L 1480.0 240.5 L 1497.0 239.5 L 1615.0 260.5 L 1648.0 257.5 L 1665.0 241.5 L 1645.0 145.5 L 1655.0 126.5 " fill="none" id="make-me-a-hanzi-animation-19" stroke-dasharray="452 904" stroke-linecap="round"></path>

      <clipPath id="make-me-a-hanzi-clip-20">
      <path d="M 1495.0 83.5 L 1579.0 89.5 L 1635.0 94.5 L 1657.0 95.5 Q 1668.0 95.5 1670.0 98.5 L 1670.0 100.5 Q 1670.0 102.5 1668.0 106.5 Q 1665.0 111.5 1660.0 116.5 C 1647.0 130.5 1646.0 130.5 1616.0 130.5 L 1600.0 130.5 Q 1597.0 130.5 1587.0 129.5 L 1561.0 124.5 L 1493.0 116.5 C 1463.0 112.5 1465.0 81.5 1495.0 83.5 Z" fill="lightgray"></path>
      </clipPath>
      <path clip-path="url(#make-me-a-hanzi-clip-20)" d="M 1502.0 89.5 L 1509.0 100.5 L 1604.0 111.5 L 1649.0 108.5 L 1663.0 99.5 " fill="none" id="make-me-a-hanzi-animation-20" stroke-dasharray="298 596" stroke-linecap="round"></path>

      <clipPath id="make-me-a-hanzi-clip-21">
      <path d="M 1403.0 359.5 L 1429.0 355.5 L 1432.0 355.5 Q 1438.0 355.5 1459.0 358.5 L 1515.0 365.5 L 1609.0 377.5 Q 1671.0 385.5 1714.0 389.5 Q 1757.0 393.5 1795.0 394.5 Q 1805.0 395.5 1814.0 395.5 Q 1823.0 395.5 1831.0 394.5 Q 1847.0 393.5 1852.0 389.5 Q 1857.0 384.5 1859.0 369.5 Q 1861.0 355.5 1862.0 337.5 Q 1862.0 320.5 1861.0 295.5 L 1853.0 190.5 Q 1849.0 156.5 1843.0 125.5 Q 1837.0 95.5 1830.0 71.5 Q 1823.0 48.5 1814.0 35.5 Q 1805.0 22.5 1797.0 20.5 L 1795.0 20.5 Q 1788.0 20.5 1775.0 24.5 L 1747.0 33.5 L 1719.0 45.5 Q 1716.0 46.5 1714.0 46.5 Q 1711.0 46.5 1709.0 44.5 Q 1708.0 43.5 1708.0 41.5 Q 1708.0 39.5 1710.0 37.5 L 1728.0 9.5 L 1749.0 -23.5 Q 1766.0 -51.5 1771.0 -63.5 Q 1777.0 -75.5 1783.0 -77.5 Q 1785.0 -78.5 1788.0 -78.5 Q 1794.0 -78.5 1806.0 -73.5 Q 1823.0 -66.5 1840.0 -50.5 Q 1856.0 -34.5 1871.0 -10.5 Q 1887.0 13.5 1894.0 40.5 Q 1901.0 67.5 1905.0 104.5 L 1918.0 269.5 Q 1920.0 295.5 1925.0 316.5 Q 1929.0 337.5 1933.0 347.5 L 1943.0 368.5 Q 1948.0 377.5 1949.0 381.5 Q 1949.0 391.5 1939.0 400.5 Q 1930.0 409.5 1907.0 425.5 Q 1885.0 441.5 1875.0 444.5 Q 1867.0 447.5 1861.0 447.5 Q 1856.0 447.5 1840.0 442.5 Q 1824.0 437.5 1791.0 433.5 Q 1757.0 429.5 1706.0 424.5 L 1413.0 393.5 C 1383.0 390.5 1373.0 363.5 1403.0 359.5 Z" fill="lightgray"></path>
      </clipPath>
      <path clip-path="url(#make-me-a-hanzi-clip-21)" d="M 1410.0 363.5 L 1431.0 375.5 L 1716.0 408.5 L 1854.0 418.5 L 1883.0 402.5 L 1901.0 378.5 L 1878.0 144.5 L 1854.0 33.5 L 1829.0 -4.5 L 1801.0 -24.5 L 1713.0 41.5 " fill="none" id="make-me-a-hanzi-animation-21" stroke-dasharray="1179 2358" stroke-linecap="round"></path>

</g>
</svg>
